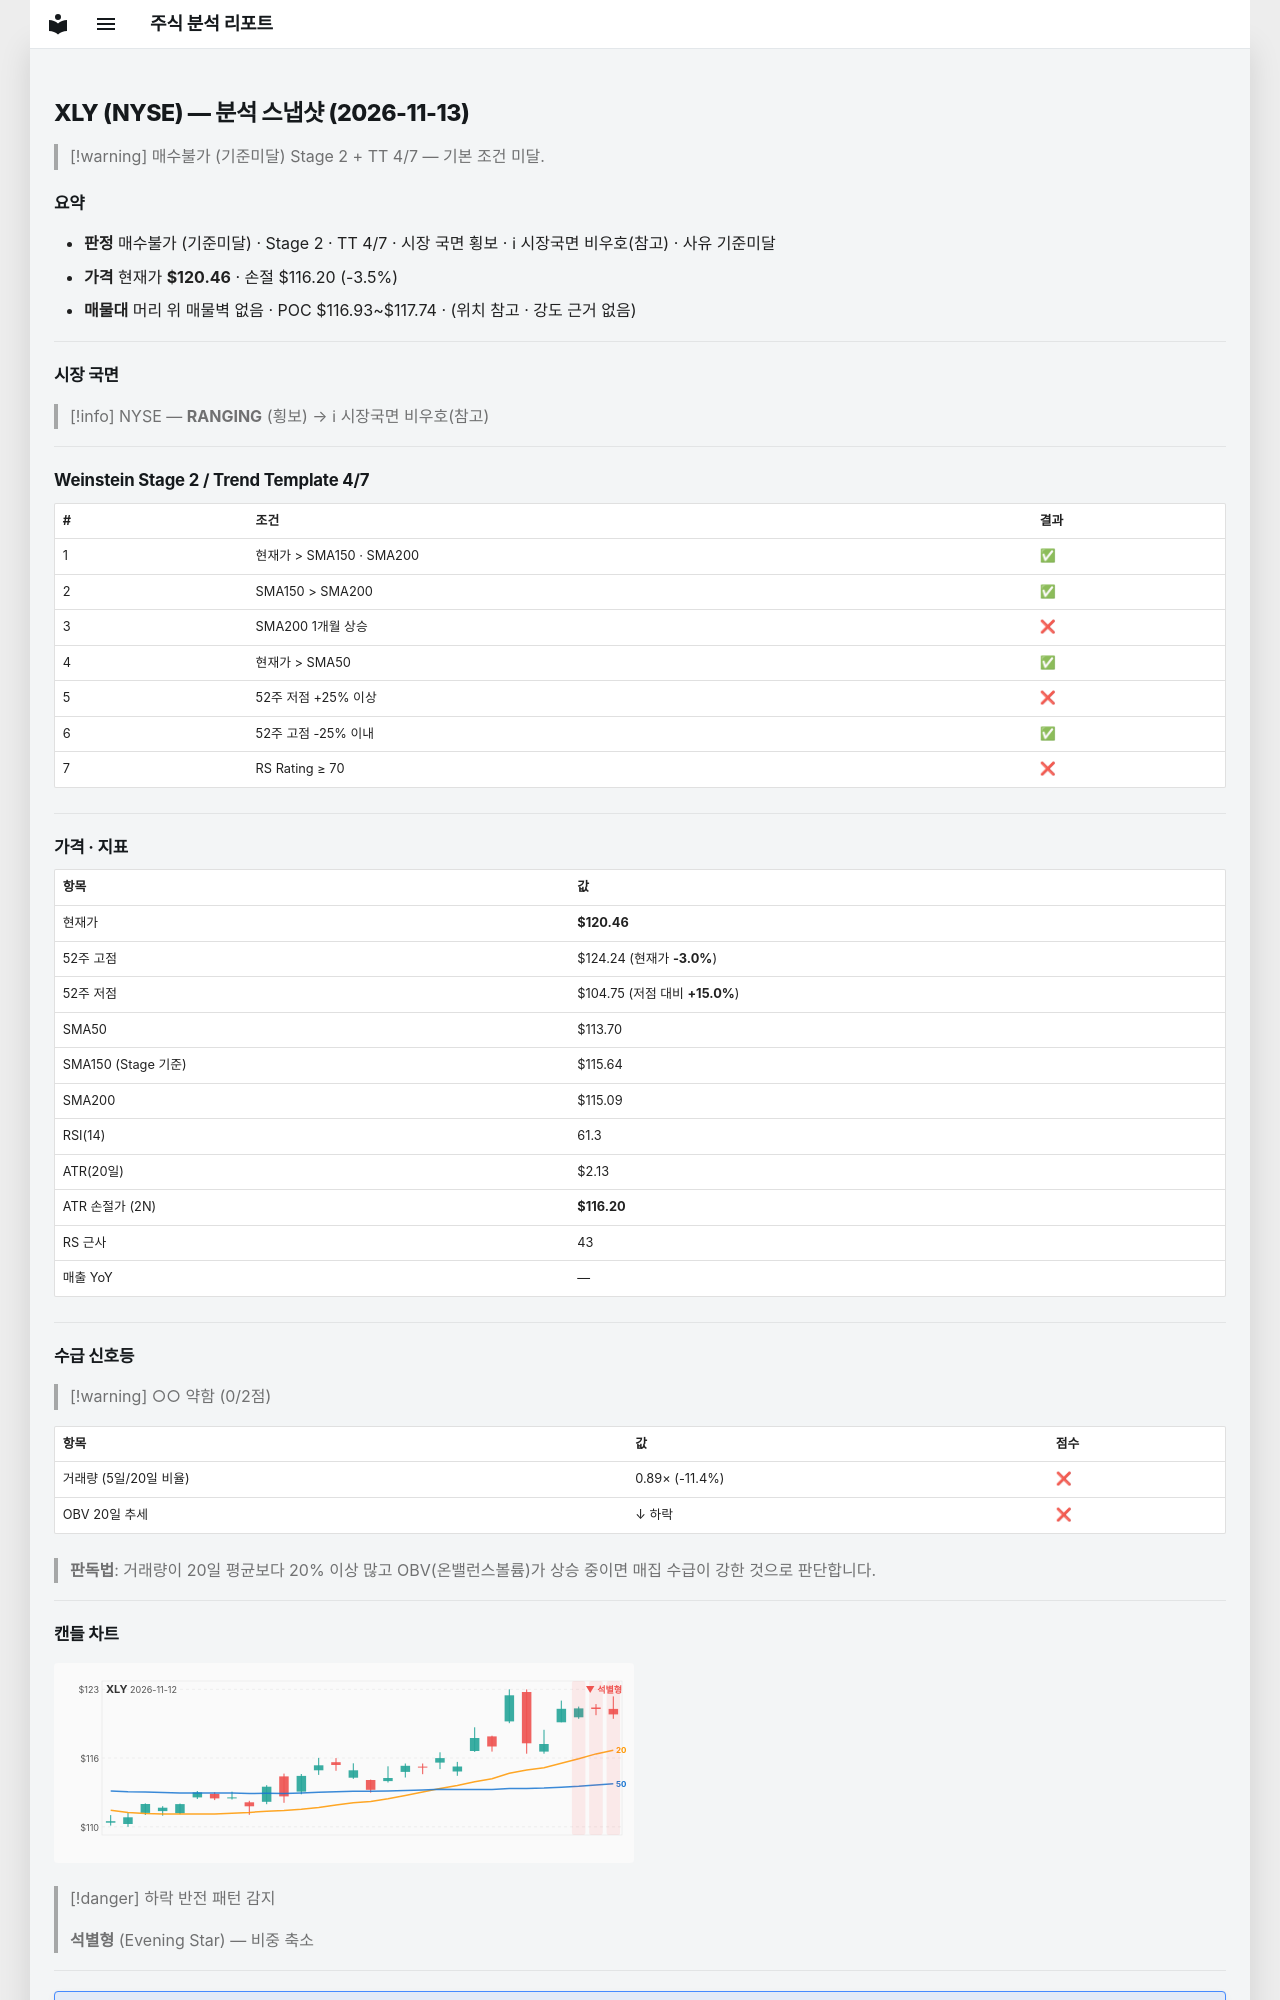

repository: soloandco/stock-reports · page: snapshots/XLY-2026-11-13/index.html · generator: mkdocs

---
type: analysis-snapshot
title: XLY 분석 스냅샷
ticker: XLY
market: NYSE
created: 2026-11-13
updated: 2026-11-13
bar-date: 2026-11-12
verdict: 매수불가
verdict-reason: 기준미달
real-rr: 0.29
sma50-gap-pct: 5.9
weekly-position: 저항대아래
weekly-overhead-price: 121.68
weekly-overhead-pct: 1.0
stage: 2
trend-template-score: 4
tt-max: 7
ma-set: sma-50-150-200
price: 120.45999908447266
stop-price: 116.20279520700623
market-regime: RANGING
supply-demand-score: 0/2
supply-demand-label: 약함
status: tracking
tags:
  - stock-agent
  - watchlist
  - XLY
  - analysis
related:
  - "[[analysis-template]]"
---

# XLY (NYSE) — 분석 스냅샷 (2026-11-13)

> [!warning] 매수불가 (기준미달)
> Stage 2 + TT 4/7 — 기본 조건 미달.

## 요약

- **판정** 매수불가 (기준미달) · Stage 2 · TT 4/7 · 시장 국면 횡보 · ℹ 시장국면 비우호(참고) · 사유 기준미달
- **가격** 현재가 **$120.46** · 손절 $116.20 (-3.5%)
- **매물대** 머리 위 매물벽 없음 · POC $116.93~$117.74 · (위치 참고 · 강도 근거 없음)

---

## 시장 국면

> [!info] NYSE — **RANGING** (횡보) → ℹ 시장국면 비우호(참고)

---

## Weinstein Stage 2 / Trend Template 4/7

| # | 조건 | 결과 |
|---|------|------|
| 1 | 현재가 > SMA150 · SMA200 | ✅ |
| 2 | SMA150 > SMA200 | ✅ |
| 3 | SMA200 1개월 상승 | ❌ |
| 4 | 현재가 > SMA50 | ✅ |
| 5 | 52주 저점 +25% 이상 | ❌ |
| 6 | 52주 고점 -25% 이내 | ✅ |
| 7 | RS Rating ≥ 70 | ❌ |

---

## 가격 · 지표

| 항목 | 값 |
|------|---|
| 현재가 | **$120.46** |
| 52주 고점 | $124.24 (현재가 **-3.0%**) |
| 52주 저점 | $104.75 (저점 대비 **+15.0%**) |
| SMA50 | $113.70 |
| SMA150 (Stage 기준) | $115.64 |
| SMA200 | $115.09 |
| RSI(14) | 61.3 |
| ATR(20일) | $2.13 |
| ATR 손절가 (2N) | **$116.20** |
| RS 근사 | 43 |
| 매출 YoY | — |

---
## 수급 신호등

> [!warning] ○○ 약함 (0/2점)

| 항목 | 값 | 점수 |
|------|------|------|
| 거래량 (5일/20일 비율) | 0.89× (-11.4%) | ❌ |
| OBV 20일 추세 | ↓ 하락 | ❌ |

> **판독법**: 거래량이 20일 평균보다 20% 이상 많고 OBV(온밸런스볼륨)가 상승 중이면 매집 수급이 강한 것으로 판단합니다.

---
